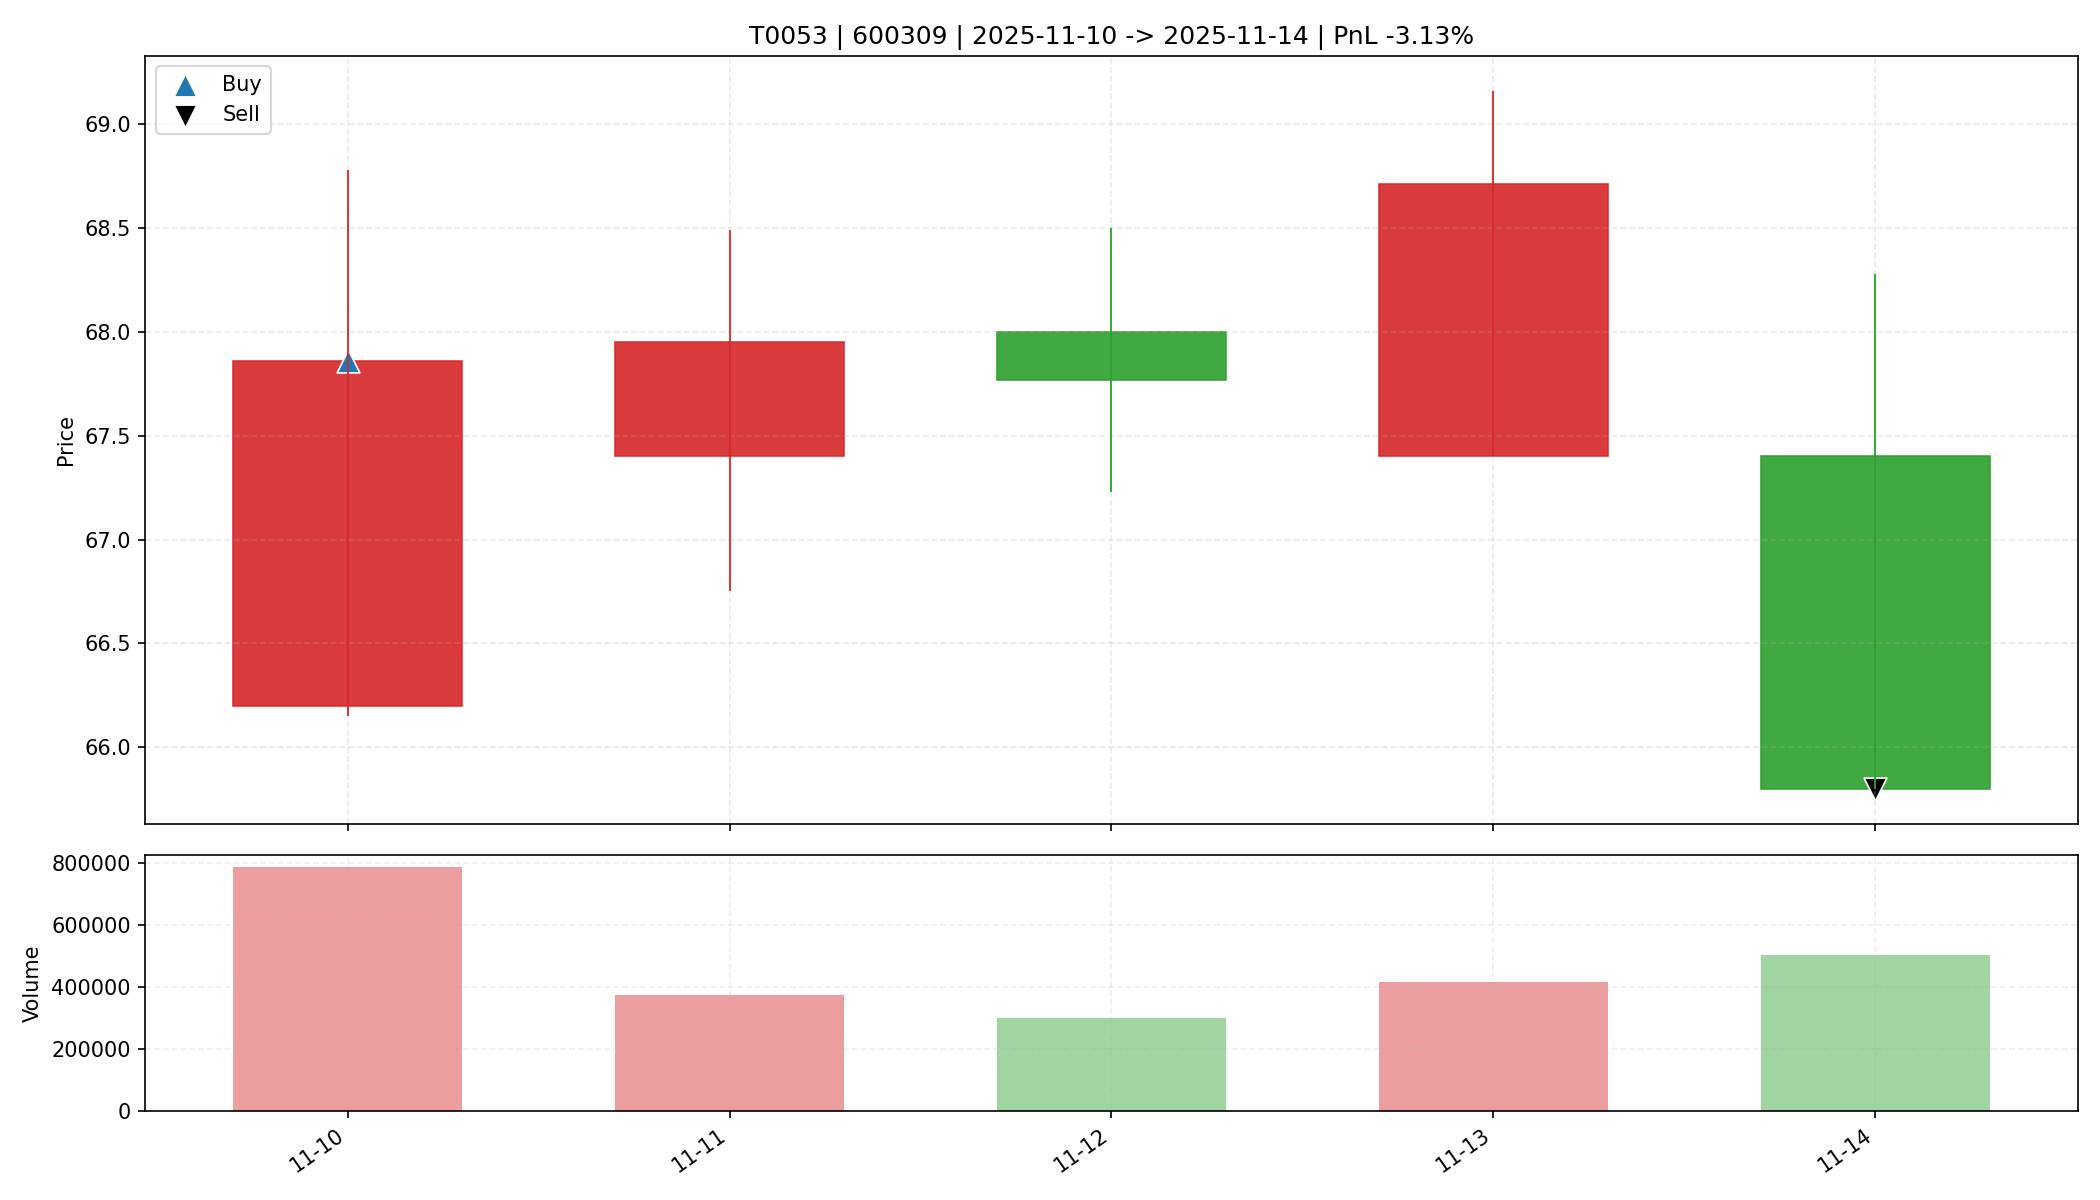

Values plotted in this chart, from the file beside it:
date, open, high, low, close, amount, volume, trade_id, code, buy_date, sell_date, buy_price, sell_price, matched_shares, buy_reason, sell_reason, sell_profit_pct, sell_hold_days, is_buy_day, is_sell_day, holding_day_index
2025-11-10, 66.2, 68.78, 66.15, 67.86, 5331349504, 786642, T0053, 600309, 2025-11-10, 2025-11-14, 67.86, 65.8, 400.0, 前10日振幅7.9%, 阳线涨幅2.5%, 突破均线, 温和放量1.9倍, MA…, 收盘跌破防守线(66.150), -3.133, 4.0, True, False, 0
2025-11-11, 67.4, 68.49, 66.75, 67.95, 2532261120, 373545, T0053, 600309, 2025-11-10, 2025-11-14, 67.86, 65.8, 400.0, 前10日振幅7.9%, 阳线涨幅2.5%, 突破均线, 温和放量1.9倍, MA…, 收盘跌破防守线(66.150), -3.133, 4.0, False, False, 1
2025-11-12, 68.0, 68.5, 67.23, 67.77, 2029440000, 299057, T0053, 600309, 2025-11-10, 2025-11-14, 67.86, 65.8, 400.0, 前10日振幅7.9%, 阳线涨幅2.5%, 突破均线, 温和放量1.9倍, MA…, 收盘跌破防守线(66.150), -3.133, 4.0, False, False, 2
2025-11-13, 67.4, 69.16, 67.4, 68.71, 2850195712, 416458, T0053, 600309, 2025-11-10, 2025-11-14, 67.86, 65.8, 400.0, 前10日振幅7.9%, 阳线涨幅2.5%, 突破均线, 温和放量1.9倍, MA…, 收盘跌破防守线(66.150), -3.133, 4.0, False, False, 3
2025-11-14, 67.4, 68.28, 65.8, 65.8, 3370324224, 504503, T0053, 600309, 2025-11-10, 2025-11-14, 67.86, 65.8, 400.0, 前10日振幅7.9%, 阳线涨幅2.5%, 突破均线, 温和放量1.9倍, MA…, 收盘跌破防守线(66.150), -3.133, 4.0, False, True, 4
